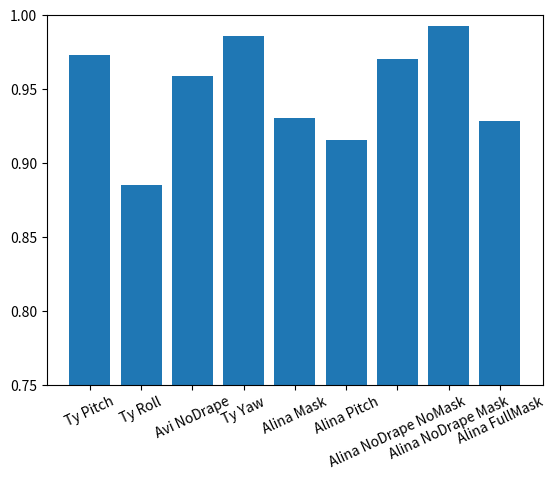

This chart was generated by the following Python code:
import matplotlib.pyplot as plt






data = {'Ty Pitch': (0.9728533574648864, [[659646, 10428], [9611, 58491]]), 'Ty Roll': (0.8854817183041923, [[357843, 52940], [1, 51509]]), 'Avi NoDrape': (0.9586647752425437, [[404919, 18950], [2059, 82331]]), 'Ty Yaw': (0.9857463233708543, [[418978, 2059], [4551, 38152]]), 'Alina Mask': (0.9301863921437732, [[249094, 5492], [18352, 68600]]), 'Alina Pitch': (0.9156276726796236, [[263749, 25646], [6613, 86333]]), 'Alina NoDrape NoMask': (0.9702144868492002, [[233736, 9941], [2, 90141]]), 'Alina NoDrape Mask': (0.9924961850352491, [[261758, 2975], [0, 131732]]), 'Alina FullMask': (0.9283197790985174, [[270834, 11502], [14561, 66704]])}



cats = list(data.keys())

accs = []
cfs = []
for cat in cats:
    cfs.append(data[cat][1])
    accs.append(data[cat][0])

plt.bar(cats, accs)
plt.draw()
plt.ylim(0.75, 1.0)
plt.xticks(rotation = 25)
plt.show()
